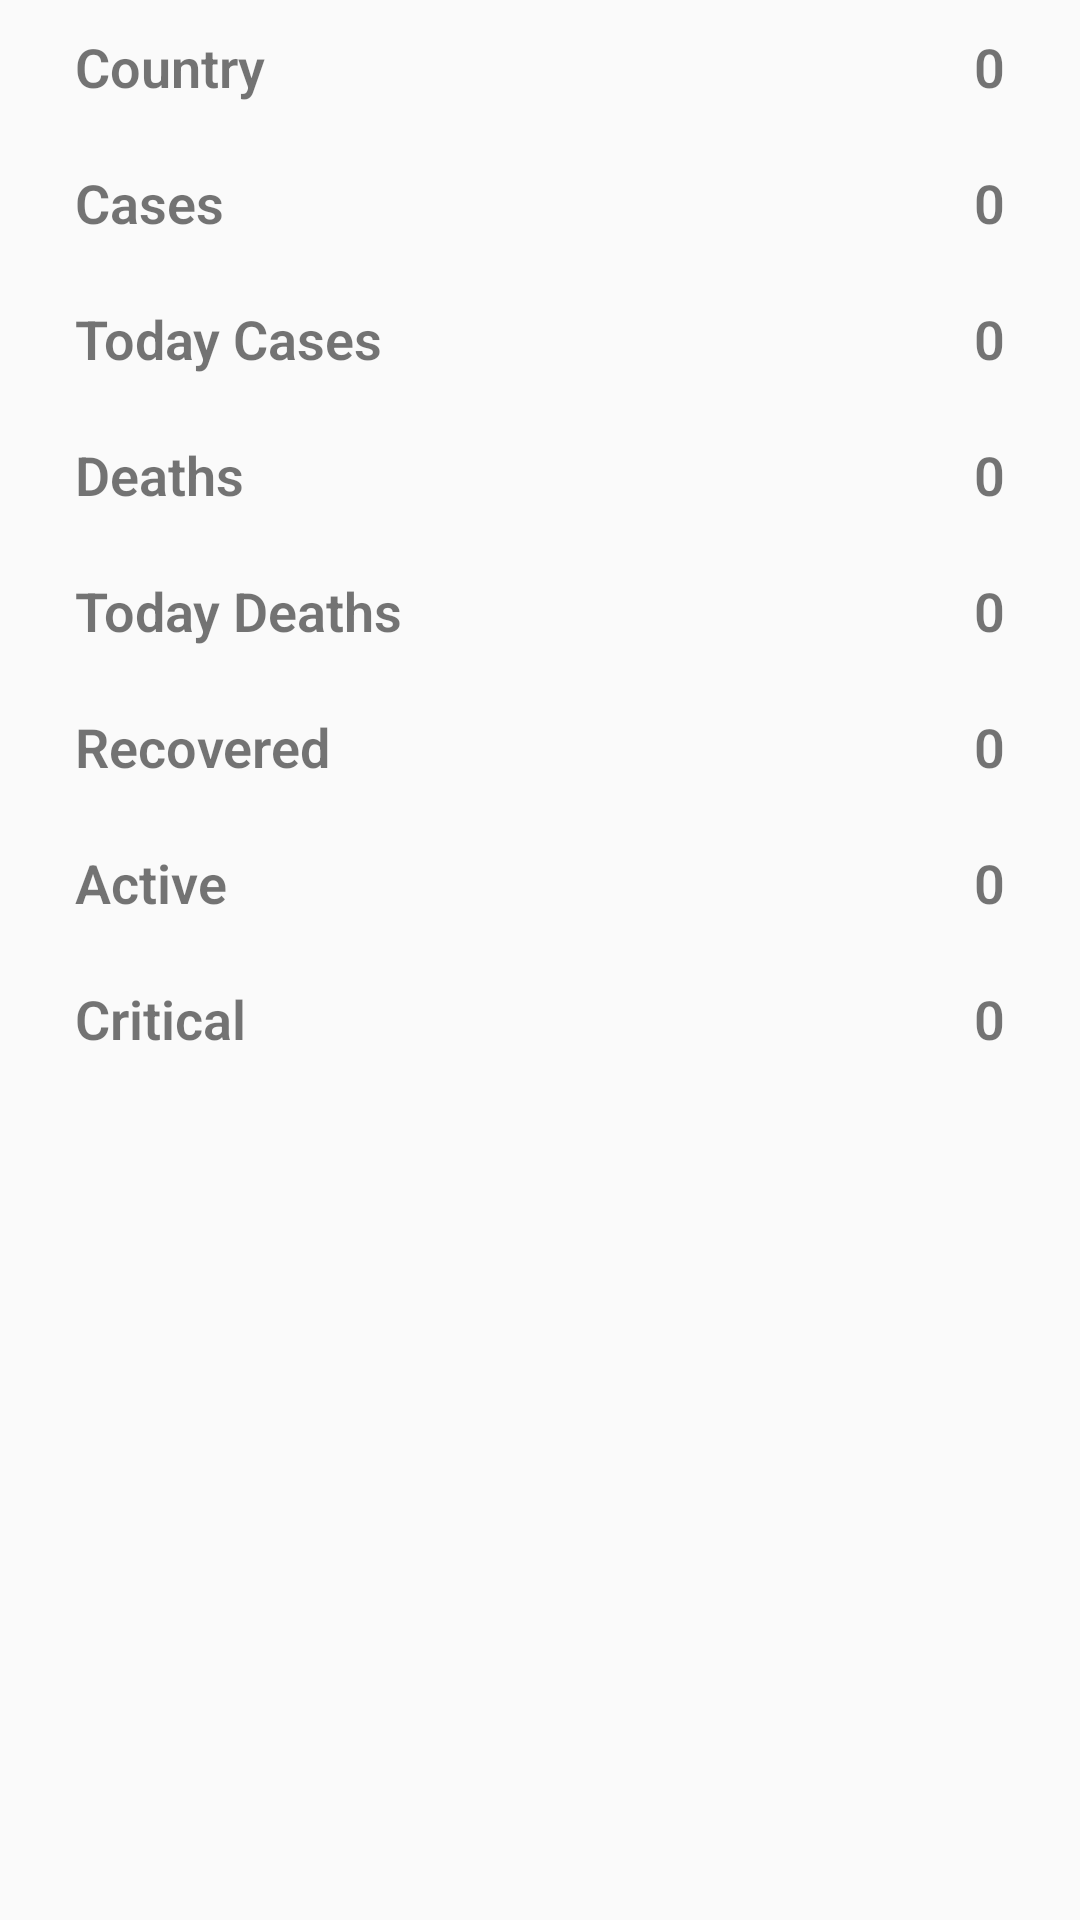

Write the Android layout XML for this screen, with the resource values it uses.
<!-- AndroidManifest.xml: application theme Theme.Covid19Tracker -->
<!-- res/layout/activity_detail.xml -->
<?xml version="1.0" encoding="utf-8"?>
<LinearLayout xmlns:android="http://schemas.android.com/apk/res/android"
    xmlns:app="http://schemas.android.com/apk/res-auto"
    xmlns:tools="http://schemas.android.com/tools"
    android:layout_width="match_parent"
    android:layout_height="match_parent"
    android:orientation="vertical"
    tools:context=".DetailActivity">


    <RelativeLayout
        android:layout_width="match_parent"
        android:layout_height="wrap_content"
        android:layout_marginRight="25dp"
        android:layout_marginLeft="25dp"
        android:layout_marginTop="10dp"
        android:layout_marginBottom="10dp">

        <TextView
            android:layout_width="wrap_content"
            android:layout_height="wrap_content"
            android:fontFamily="sans-serif-light"
            android:text="Country"
            android:textStyle="bold"
            android:textSize="18sp"/>
        <TextView
            android:layout_width="fill_parent"
            android:layout_height="wrap_content"
            android:text="0"
            android:id="@+id/tvCountrys"
            android:textAlignment="textEnd"
            android:textSize="18sp"

            android:textColor="@color/color_one"
            android:textStyle="bold"
            android:fontFamily="sans-serif-light"
            android:layout_alignParentRight="true"/>

    </RelativeLayout>
    <View
        android:layout_width="match_parent"
        android:layout_height="1dp"
        android:background="@color/color_two"
        android:layout_marginLeft="20dp"
        android:layout_marginRight="20dp"
        />
    <RelativeLayout
        android:layout_width="match_parent"
        android:layout_height="wrap_content"
        android:layout_marginRight="25dp"
        android:layout_marginLeft="25dp"
        android:layout_marginTop="10dp"
        android:layout_marginBottom="10dp">

        <TextView
            android:layout_width="wrap_content"
            android:layout_height="wrap_content"
            android:fontFamily="sans-serif-light"
            android:text="Cases"
            android:textStyle="bold"
            android:textSize="18sp"/>
        <TextView
            android:layout_width="fill_parent"
            android:layout_height="wrap_content"
            android:text="0"
            android:id="@+id/tvCases"
            android:textAlignment="textEnd"
            android:textSize="18sp"

            android:textColor="@color/color_one"
            android:textStyle="bold"
            android:fontFamily="sans-serif-light"
            android:layout_alignParentRight="true"/>

    </RelativeLayout>
    <View
        android:layout_width="match_parent"
        android:layout_height="1dp"
        android:background="@color/color_two"
        android:layout_marginLeft="20dp"
        android:layout_marginRight="20dp"
        />
    <RelativeLayout
        android:layout_width="match_parent"
        android:layout_height="wrap_content"
        android:layout_marginRight="25dp"
        android:layout_marginLeft="25dp"
        android:layout_marginTop="10dp"
        android:layout_marginBottom="10dp">

        <TextView
            android:layout_width="wrap_content"
            android:layout_height="wrap_content"
            android:fontFamily="sans-serif-light"
            android:text="Today Cases"
            android:textStyle="bold"
            android:textSize="18sp"/>
        <TextView
            android:layout_width="fill_parent"
            android:layout_height="wrap_content"
            android:text="0"
            android:id="@+id/tvTodayCases"
            android:textAlignment="textEnd"
            android:textSize="18sp"

            android:textColor="@color/color_one"
            android:textStyle="bold"
            android:fontFamily="sans-serif-light"
            android:layout_alignParentRight="true"/>

    </RelativeLayout>
    <View
        android:layout_width="match_parent"
        android:layout_height="1dp"
        android:background="@color/color_two"
        android:layout_marginLeft="20dp"
        android:layout_marginRight="20dp"
        />
    <RelativeLayout
        android:layout_width="match_parent"
        android:layout_height="wrap_content"
        android:layout_marginRight="25dp"
        android:layout_marginLeft="25dp"
        android:layout_marginTop="10dp"
        android:layout_marginBottom="10dp">

        <TextView
            android:layout_width="wrap_content"
            android:layout_height="wrap_content"
            android:fontFamily="sans-serif-light"
            android:text="Deaths"
            android:textStyle="bold"
            android:textSize="18sp"/>
        <TextView
            android:layout_width="fill_parent"
            android:layout_height="wrap_content"
            android:text="0"
            android:id="@+id/tvDeathss"
            android:textAlignment="textEnd"
            android:textSize="18sp"

            android:textColor="@color/color_one"
            android:textStyle="bold"
            android:fontFamily="sans-serif-light"
            android:layout_alignParentRight="true"/>

    </RelativeLayout>
    <View
        android:layout_width="match_parent"
        android:layout_height="1dp"
        android:background="@color/color_two"
        android:layout_marginLeft="20dp"
        android:layout_marginRight="20dp"
        />
    <RelativeLayout
        android:layout_width="match_parent"
        android:layout_height="wrap_content"
        android:layout_marginRight="25dp"
        android:layout_marginLeft="25dp"
        android:layout_marginTop="10dp"
        android:layout_marginBottom="10dp">

        <TextView
            android:layout_width="wrap_content"
            android:layout_height="wrap_content"
            android:fontFamily="sans-serif-light"
            android:text="Today Deaths"
            android:textStyle="bold"
            android:textSize="18sp"/>
        <TextView
            android:layout_width="fill_parent"
            android:layout_height="wrap_content"
            android:text="0"
            android:id="@+id/tvTodayDeaths"
            android:textAlignment="textEnd"
            android:textSize="18sp"

            android:textColor="@color/color_one"
            android:textStyle="bold"
            android:fontFamily="sans-serif-light"
            android:layout_alignParentRight="true"/>

    </RelativeLayout>
    <View
        android:layout_width="match_parent"
        android:layout_height="1dp"
        android:background="@color/color_two"
        android:layout_marginLeft="20dp"
        android:layout_marginRight="20dp"
        />
    <RelativeLayout
        android:layout_width="match_parent"
        android:layout_height="wrap_content"
        android:layout_marginRight="25dp"
        android:layout_marginLeft="25dp"
        android:layout_marginTop="10dp"
        android:layout_marginBottom="10dp">

        <TextView
            android:layout_width="wrap_content"
            android:layout_height="wrap_content"
            android:fontFamily="sans-serif-light"
            android:text="Recovered"
            android:textStyle="bold"
            android:textSize="18sp"/>
        <TextView
            android:layout_width="fill_parent"
            android:layout_height="wrap_content"
            android:text="0"
            android:id="@+id/tvRecovered"
            android:textAlignment="textEnd"
            android:textSize="18sp"

            android:textColor="@color/color_one"
            android:textStyle="bold"
            android:fontFamily="sans-serif-light"
            android:layout_alignParentRight="true"/>

    </RelativeLayout>
    <View
        android:layout_width="match_parent"
        android:layout_height="1dp"
        android:background="@color/color_two"
        android:layout_marginLeft="20dp"
        android:layout_marginRight="20dp"
        />
    <RelativeLayout
        android:layout_width="match_parent"
        android:layout_height="wrap_content"
        android:layout_marginRight="25dp"
        android:layout_marginLeft="25dp"
        android:layout_marginTop="10dp"
        android:layout_marginBottom="10dp">

        <TextView
            android:layout_width="wrap_content"
            android:layout_height="wrap_content"
            android:fontFamily="sans-serif-light"
            android:text="Active"
            android:textStyle="bold"
            android:textSize="18sp"/>
        <TextView
            android:layout_width="fill_parent"
            android:layout_height="wrap_content"
            android:text="0"
            android:id="@+id/tvActive"
            android:textAlignment="textEnd"
            android:textSize="18sp"

            android:textColor="@color/color_one"
            android:textStyle="bold"
            android:fontFamily="sans-serif-light"
            android:layout_alignParentRight="true"/>

    </RelativeLayout>
    <View
        android:layout_width="match_parent"
        android:layout_height="1dp"
        android:background="@color/color_two"
        android:layout_marginLeft="20dp"
        android:layout_marginRight="20dp"
        />
    <RelativeLayout
        android:layout_width="match_parent"
        android:layout_height="wrap_content"
        android:layout_marginRight="25dp"
        android:layout_marginLeft="25dp"
        android:layout_marginTop="10dp"
        android:layout_marginBottom="10dp">

        <TextView
            android:layout_width="wrap_content"
            android:layout_height="wrap_content"
            android:fontFamily="sans-serif-light"
            android:text="Critical"
            android:textStyle="bold"
            android:textSize="18sp"/>
        <TextView
            android:layout_width="fill_parent"
            android:layout_height="wrap_content"
            android:text="0"
            android:id="@+id/tvCritical"
            android:textAlignment="textEnd"
            android:textSize="18sp"
            android:textColor="@color/color_one"
            android:textStyle="bold"
            android:fontFamily="sans-serif-light"
            android:layout_alignParentRight="true"/>

    </RelativeLayout>
    <View
        android:layout_width="match_parent"
        android:layout_height="1dp"
        android:background="@color/color_two"
        android:layout_marginLeft="20dp"
        android:layout_marginRight="20dp"
        />


</LinearLayout>
<!-- resources referenced by this layout -->
<resources>
  <style name="Theme.Covid19Tracker" parent="Theme.AppCompat.Light">
          
  
  
  
  
  
  
  
  
  
          
          <item name="colorPrimary">@color/colorPrimary</item>
          <item name="colorPrimaryDark">@color/colorPrimaryDark</item>
          <item name="colorAccent">@color/colorAccent</item>
      </style>
  <!-- not gathered from this repository: default colours our renderer supplied (Android Studio template values) -->
  <color name="colorPrimary">#FF6200EE</color>
  <color name="colorPrimaryDark">#FF3700B3</color>
  <color name="colorAccent">#FF03DAC5</color>
</resources>
